Run: headless pygame with SDL's dummy video driver; simulated clock (each Clock.tick advances the game by its frame time, no real sleeping); random seed 0; keys injected as events and as key.get_pressed() state; mouse plan: one left click at the window centre at the start of phase 2, then a move to the lower-right quarter at the start of phase 3.
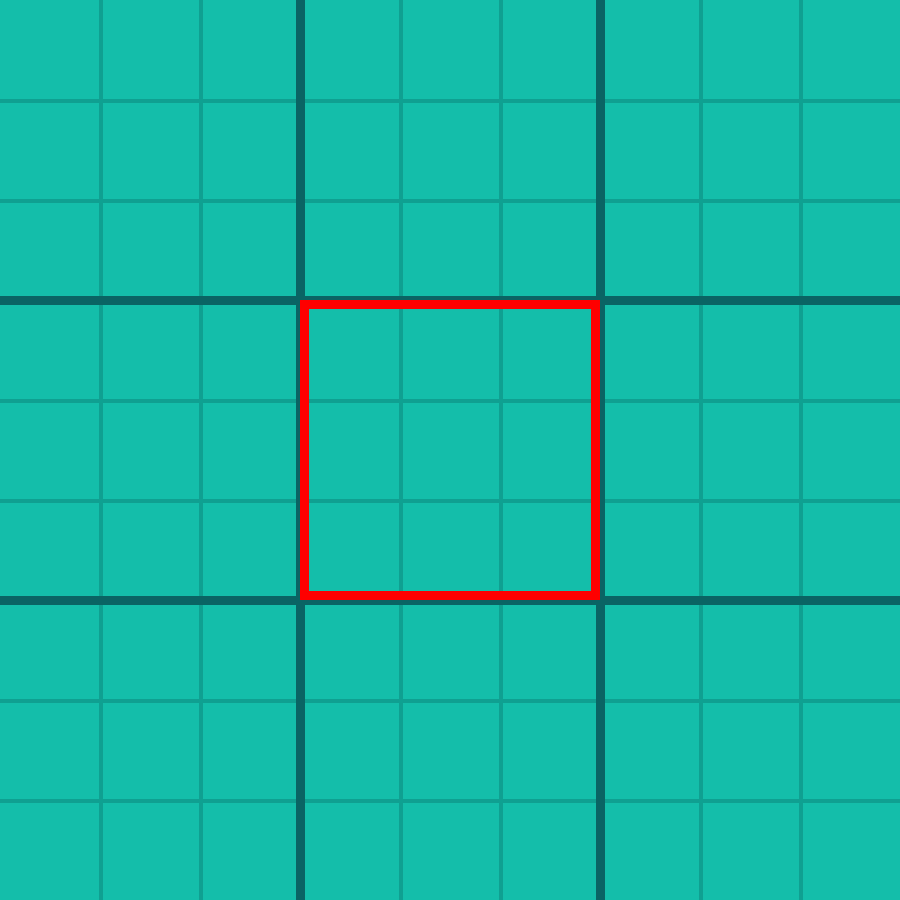
Frame 1 of 2 · flips 1–60 · no input
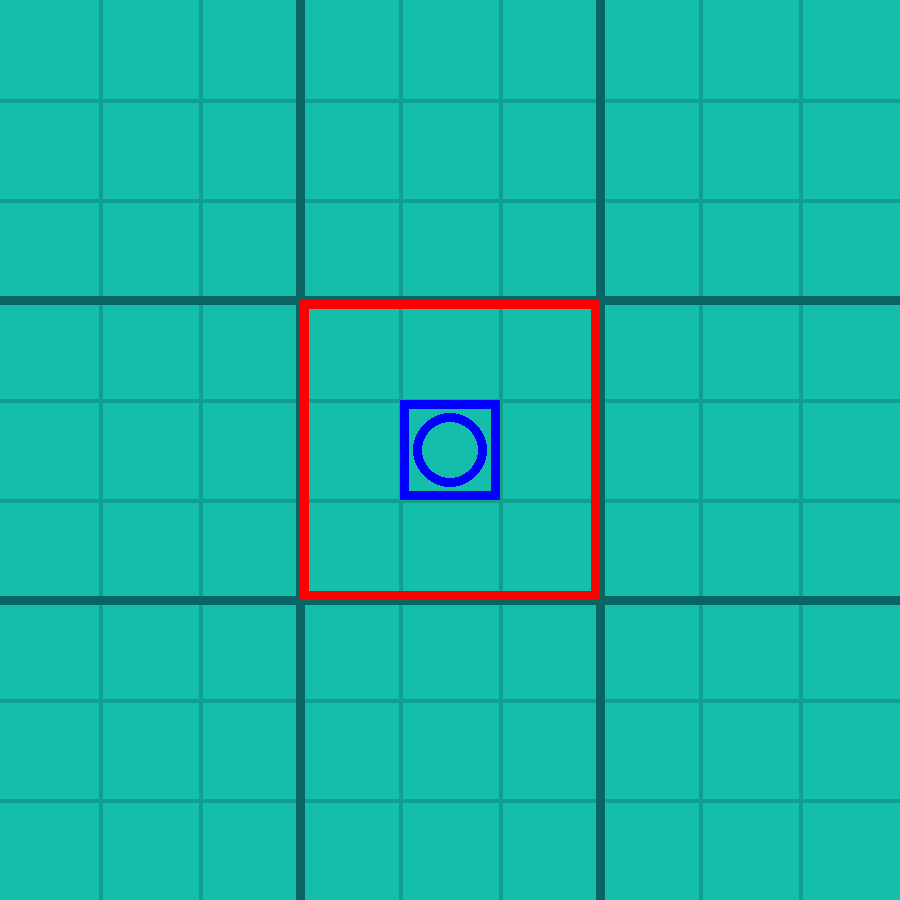
Frame 2 of 2 · flips 61–180 · clicked the window centre · tapped SPACE, RETURN · held RIGHT (→), D (game ended)

The pygame program that drew these frames:

import pygame as pg

def pboard(board) :
    print("\n ------- ------- -------")
    for a in range (3) :
        for b in range (3) :
            print("|", end = " ")
            for c in range (3) :
                for d in range (3) :
                    if board[a*3+c][b*3+d] == 1 :
                        print("O", end = " ")
                    elif board[a*3+c][b*3+d] == -1 :
                        print("X", end = " ")
                    else :
                        print("-", end = " ")
                print("|", end = " ")
            print("")
        print(" ------- ------- -------")

board = [[0 for i in range (9)] for k in range (9)]

'''
'''

pg.init()
width, height = 900,900

WHITE = (255,255,255)
BLACK = (0,0,0)
BLUE = (0,0,255)
RED = (255,0,0)
BACKGROUND = (20, 190, 170)
LINES = (15, 160, 145)
BLINE = (10, 100, 100)

pos = []
for j in range(3) :
    for i in range(3) :
        pos.append([width*i/3,height*j/3,width/3,height/3])

minipos = []
for j in range(3) :
    for i in range(3) :
        minipos.append([width*i/9,height*j/9])
'''
pos = [[0,0,width/3,height/3],[width/3,0,width/3,height/3],[width*2/3,0,width/3,height/3],
       [0,height/3,width/3,height/3],[width/3,height/3,width/3,height/3],
       [width*2/3,height/3,width/3,height/3],[0,height*2/3,width/3,height/3],
       [width/3,height*2/3,width/3,height/3],[width*2/3,height*2/3,width/3,height/3]]

minipos = [[0,0],[width/9,0],[width*2/9,0],
           [0,height/9], [width/9,height/9],[width*2/9,height/9],
           [0,height*2/9], [width/9, height*2/9],[width*2/9,height*2/9]]
'''


linewidth = int(height/100)
halfwidth = int(height/200)
markwidth = int(width/24)

nposi = 4
miniposi = 4
player = 1

screen = pg.display.set_mode((width, height))
done = True
pg.display.set_caption("Python Super TicTacToe")
clock = pg.time.Clock()

def draw_background(screen, num) :
    for i in range (1,9) :
        if i%3 != 0  :
            pg.draw.line(screen, LINES, [width*i/9,0],[width*i/9, height],halfwidth)
            pg.draw.line(screen, LINES, [0,height*i/9],[width, height*i/9],halfwidth)
    for i in range (1,3) :
        pg.draw.line(screen, BLINE, [width*i/3,0],[width*i/3, height],linewidth)
        pg.draw.line(screen, BLINE, [0,height*i/3],[width, height*i/3],linewidth)
    pg.draw.rect(screen, RED,pos[num],linewidth)

def drawO(screen, x, y) :
    x = int(x)
    y = int(y)
    pg.draw.circle(screen, BLUE, [x,y],markwidth , linewidth)

def drawX(screen,x,y) :
    pg.draw.line(screen, RED, [x-markwidth,y-markwidth],[x+markwidth,y+markwidth],linewidth*2)
    pg.draw.line(screen, RED, [x+markwidth,y-markwidth],[x-markwidth,y+markwidth],linewidth*2)

def judgeIn(screen, posi) :
    if pos[nposi][0] < posi[0] < pos[nposi][0]+pos[nposi][2] and pos[nposi][1] < posi[1] < pos[nposi][1]+pos[nposi][3] :
        return True
    else :
        return False

def drawMsqure(screen, posi) :
    global miniposi
    if judgeIn(screen, posi) :
        for i in range (9) :
            if pos[nposi][0]+minipos[i][0] < posi[0] < pos[nposi][0]+minipos[i][0]+pos[nposi][2]/3 :
                if pos[nposi][1]+minipos[i][1] < posi[1] < pos[nposi][1]+minipos[i][1]+pos[nposi][3]/3 :
                    repos = [pos[nposi][0]+minipos[i][0], pos[nposi][1]+minipos[i][1] ,
                            pos[nposi][2]/3, pos[nposi][3]/3]
                    miniposi = i
                    pg.draw.rect(screen, BLUE, repos, linewidth)

def drawGameboard(screen, board) :
    for i in range (9) :
        for j in range(9) :
            if board[i][j] == 1 :
                drawO(screen,pos[i][0]+minipos[j][0]+width/18,pos[i][1]+minipos[j][1]+height/18)
            if board[i][j] == -1 :
                drawX(screen,pos[i][0]+minipos[j][0]+width/18,pos[i][1]+minipos[j][1]+height/18)

while done :
    screen.fill(BACKGROUND)
    clock.tick(10)
    posi = pg.mouse.get_pos()
    for event in pg.event.get() :
        if event.type == pg.QUIT :
            done = False
        if event.type == pg.KEYUP :
            done = False
        if event.type == pg.MOUSEBUTTONUP :
            if judgeIn(screen, posi) :
                board[nposi][miniposi] = player
                player *= -1
                nposi = miniposi

    draw_background(screen, nposi)
    drawMsqure(screen, posi)
    drawGameboard(screen,board)

    pg.display.flip()

pg.quit()
